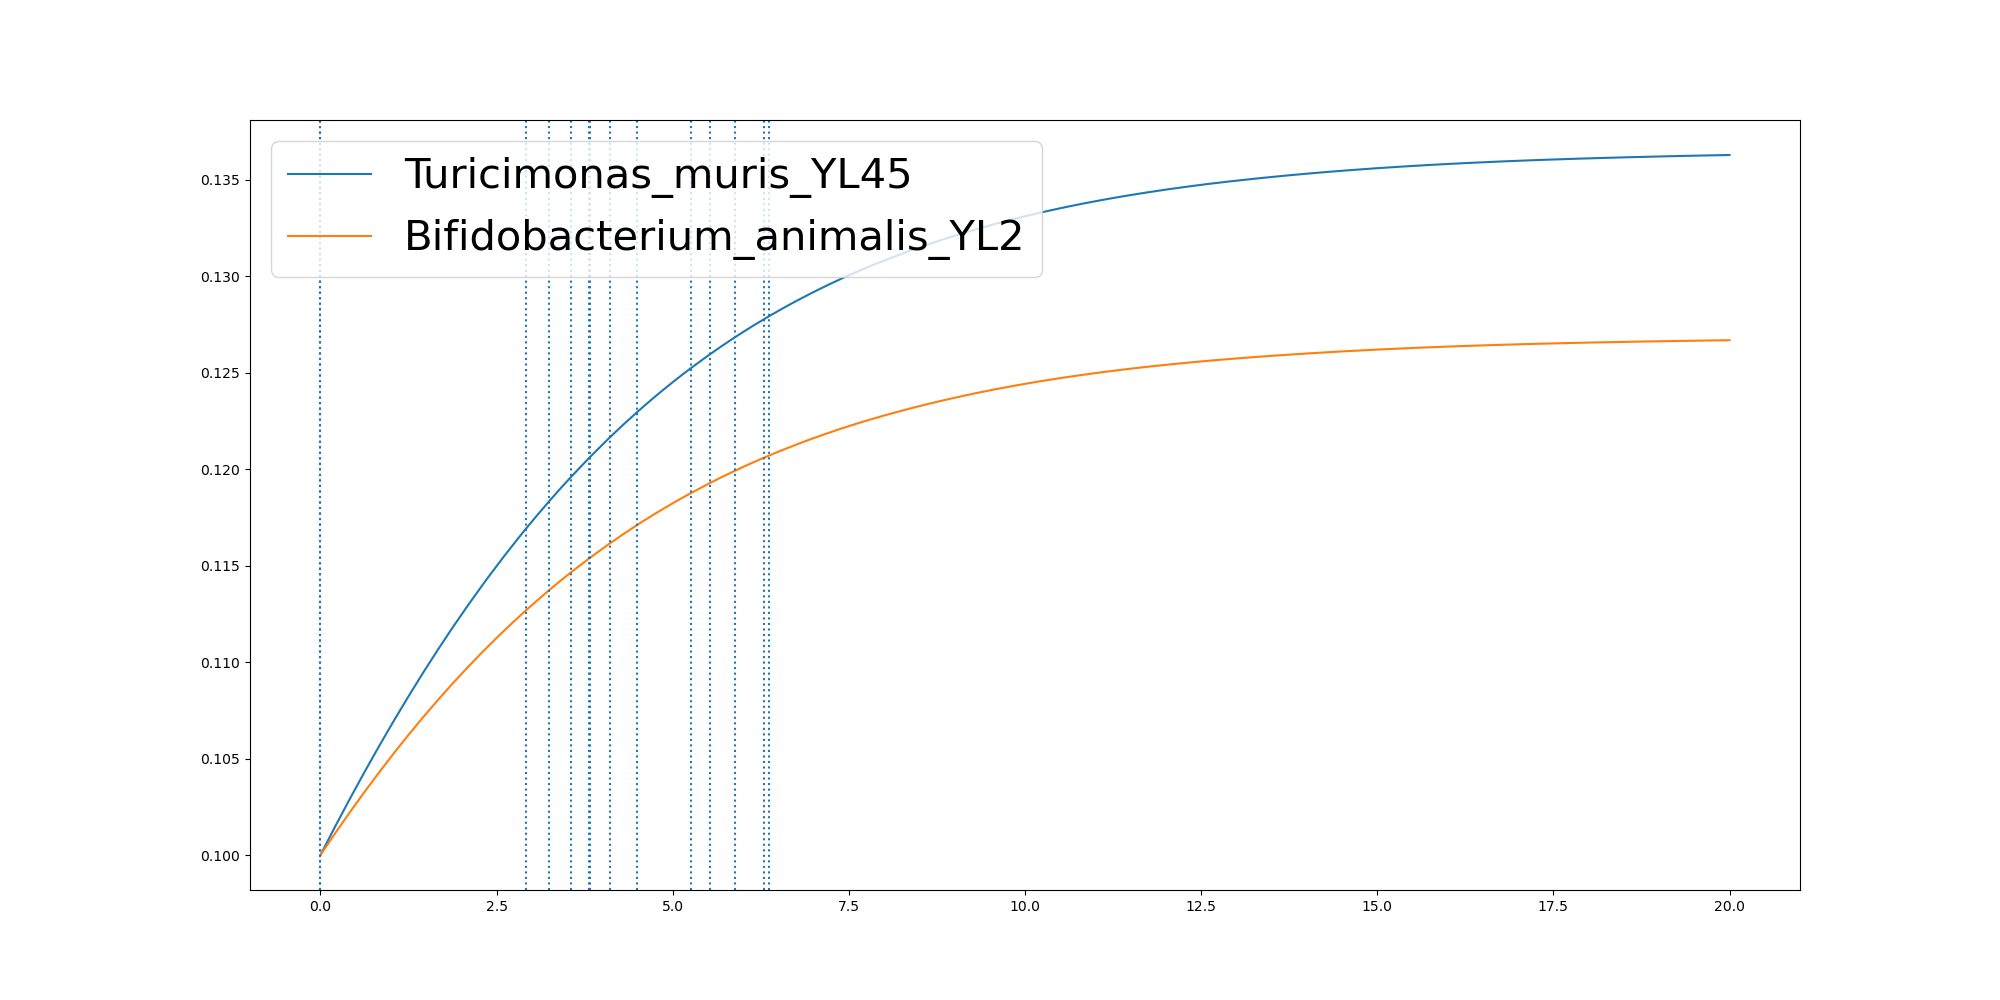

Data behind this chart, as committed beside it:
	0.0	2.830213572483082e-06	0.10434321223433277	0.20868359425509303	0.3130239762758533	0.4173643582966136	0.5217047403173739	0.6260451223381341	0.7303855043588945	0.8347258863796547	0.939066268400415	1.0434066504211752	1.1477470324419354	1.2520874144626957	1.356427796483456	1.4607681785042164	1.5651085605249766	1.6694489425457368	1.773789324566497	1.8781297065872573	1.9824700886080178	2.086810470628778	2.191150852649538
Turicimonas_muris_YL45	0.1	0.1	0.1007	0.1015	0.1022	0.1029	0.1036	0.1043	0.105	0.1057	0.1063	0.107	0.1076	0.1082	0.1089	0.1095	0.1101	0.1107	0.1112	0.1118	0.1124	0.1129	0.1134
Bifidobacterium_animalis_YL2	0.1	0.1	0.1006	0.1011	0.1017	0.1022	0.1027	0.1033	0.1038	0.1043	0.1048	0.1053	0.1058	0.1062	0.1067	0.1072	0.1076	0.108	0.1085	0.1089	0.1093	0.1097	0.1101
